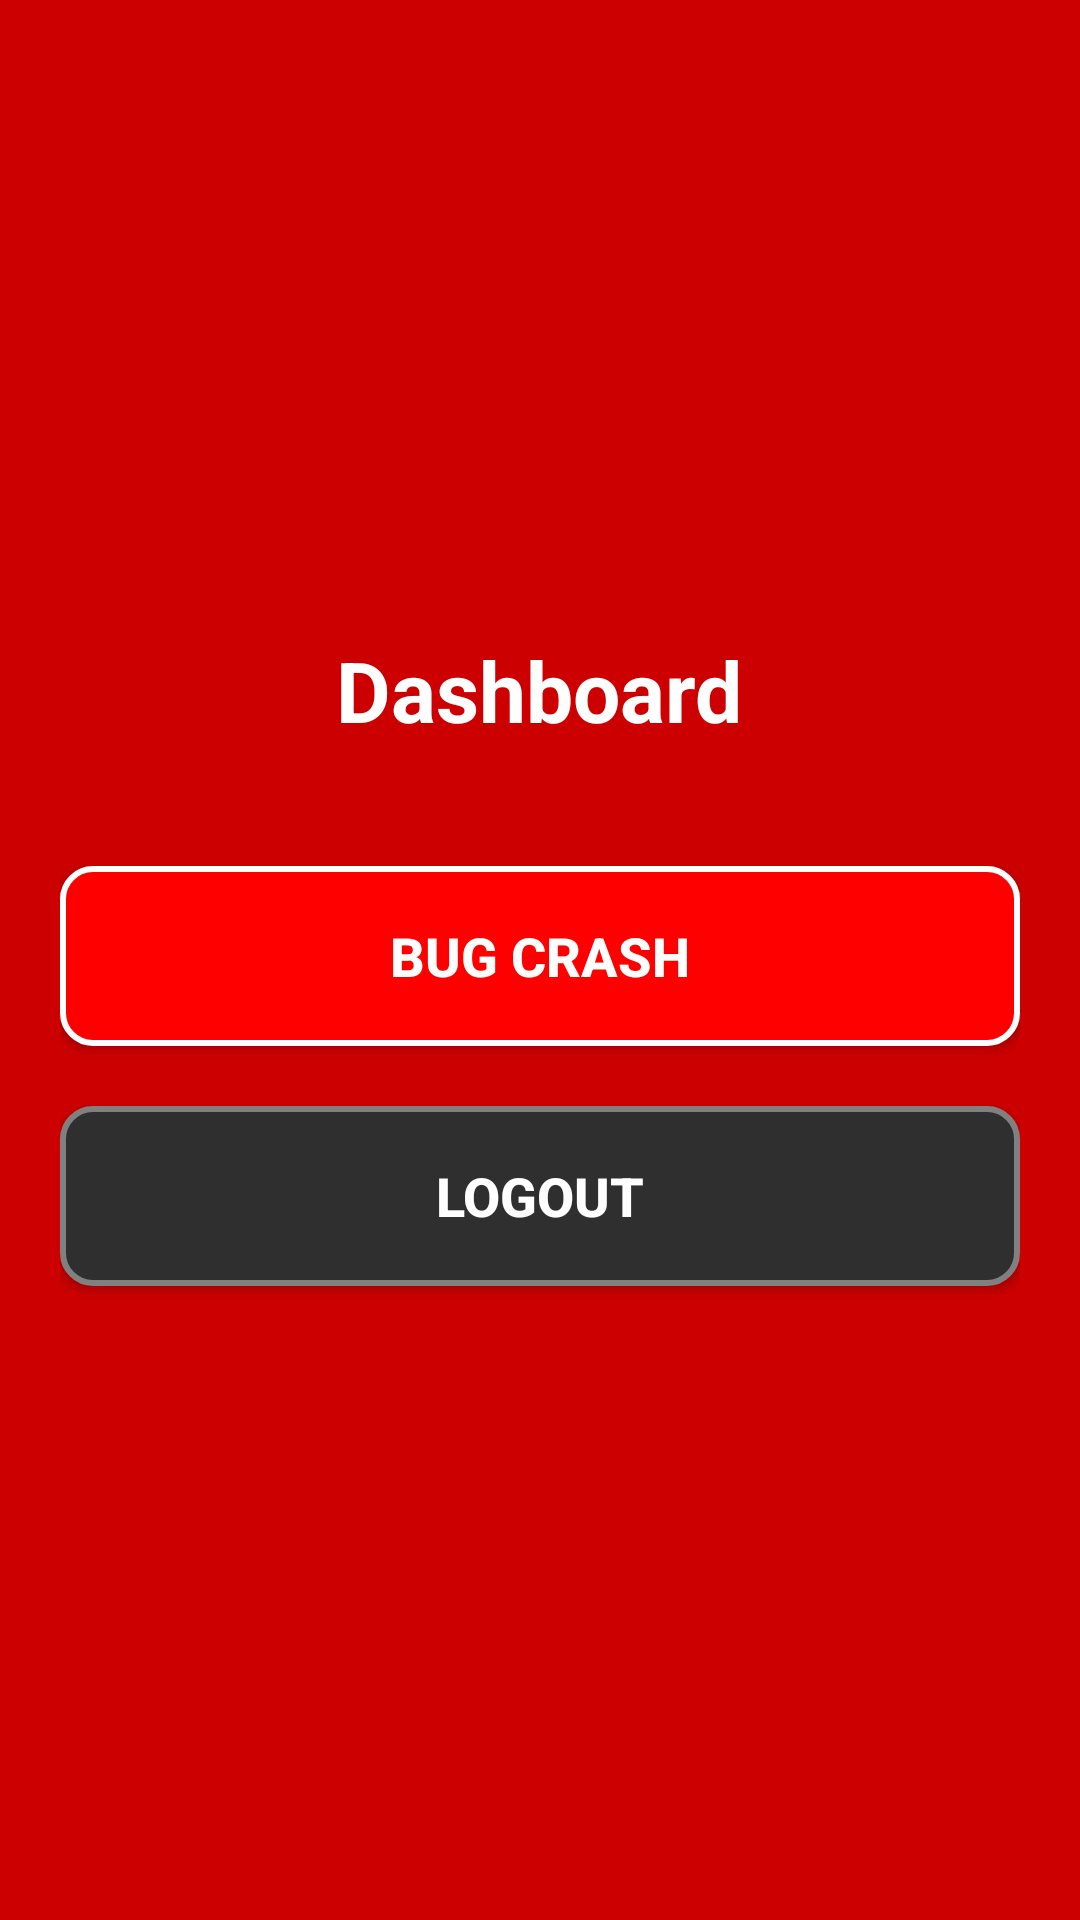

Here is an Android app screen rendered from its layout file. Give the layout XML and the strings, colors and styles it references.
<!-- AndroidManifest.xml: application theme Theme.DarkAngel -->
<!-- res/layout/activity_dashboard.xml -->
<?xml version="1.0" encoding="utf-8"?>
<RelativeLayout xmlns:android="http://schemas.android.com/apk/res/android"
    android:layout_width="match_parent"
    android:layout_height="match_parent"
    android:background="@color/black">

    <View
        android:id="@+id/background"
        android:layout_width="match_parent"
        android:layout_height="match_parent"
        android:background="@color/red"
        android:alpha="0.8" />

    <LinearLayout
        android:layout_width="match_parent"
        android:layout_height="match_parent"
        android:orientation="vertical"
        android:gravity="center"
        android:padding="20dp">

        <TextView
            android:layout_width="wrap_content"
            android:layout_height="wrap_content"
            android:text="@string/dashboard"
            android:textSize="28sp"
            android:textColor="@color/white"
            android:textStyle="bold"
            android:layout_marginBottom="40dp" />

        <Button
            android:id="@+id/bugCrashButton"
            android:layout_width="match_parent"
            android:layout_height="60dp"
            android:text="@string/bug_crash"
            android:textSize="18sp"
            android:textStyle="bold"
            android:background="@drawable/button_background"
            android:textColor="@color/white"
            android:layout_marginBottom="20dp" />

        <Button
            android:id="@+id/logoutButton"
            android:layout_width="match_parent"
            android:layout_height="60dp"
            android:text="@string/logout"
            android:textSize="18sp"
            android:textStyle="bold"
            android:background="@drawable/button_logout_background"
            android:textColor="@color/white" />

    </LinearLayout>

</RelativeLayout>
<!-- resources referenced by this layout -->
<resources>
  <color name="black">#000000</color>
  <color name="red">#FF0000</color>
  <color name="white">#FFFFFF</color>
  <!-- drawable button_background (drawable) -->
  <?xml version="1.0" encoding="utf-8"?>
  <shape xmlns:android="http://schemas.android.com/apk/res/android">
      <solid android:color="@color/red" />
      <corners android:radius="10dp" />
      <stroke android:width="2dp" android:color="@color/white" />
  </shape>
  <!-- drawable button_logout_background (drawable) -->
  <?xml version="1.0" encoding="utf-8"?>
  <shape xmlns:android="http://schemas.android.com/apk/res/android">
      <solid android:color="@color/dark_gray" />
      <corners android:radius="10dp" />
      <stroke android:width="2dp" android:color="@color/gray" />
  </shape>
  <string name="bug_crash">Bug Crash</string>
  <string name="dashboard">Dashboard</string>
  <string name="logout">Logout</string>
  <style name="Theme.DarkAngel" parent="Theme.MaterialComponents.DayNight.NoActionBar">
          <item name="colorPrimary">@color/black</item>
          <item name="colorPrimaryVariant">@color/dark_red</item>
          <item name="colorSecondary">@color/red</item>
          <item name="colorSecondaryVariant">@color/dark_red</item>
          <item name="colorError">@color/red</item>
          <item name="colorOnPrimary">@color/white</item>
          <item name="colorOnSecondary">@color/white</item>
          <item name="colorOnError">@color/black</item>
          <item name="colorOnBackground">@color/white</item>
          <item name="colorOnSurface">@color/white</item>
      </style>
  <color name="dark_gray">#2F2F2F</color>
  <color name="gray">#808080</color>
  <color name="dark_red">#8B0000</color>
</resources>
